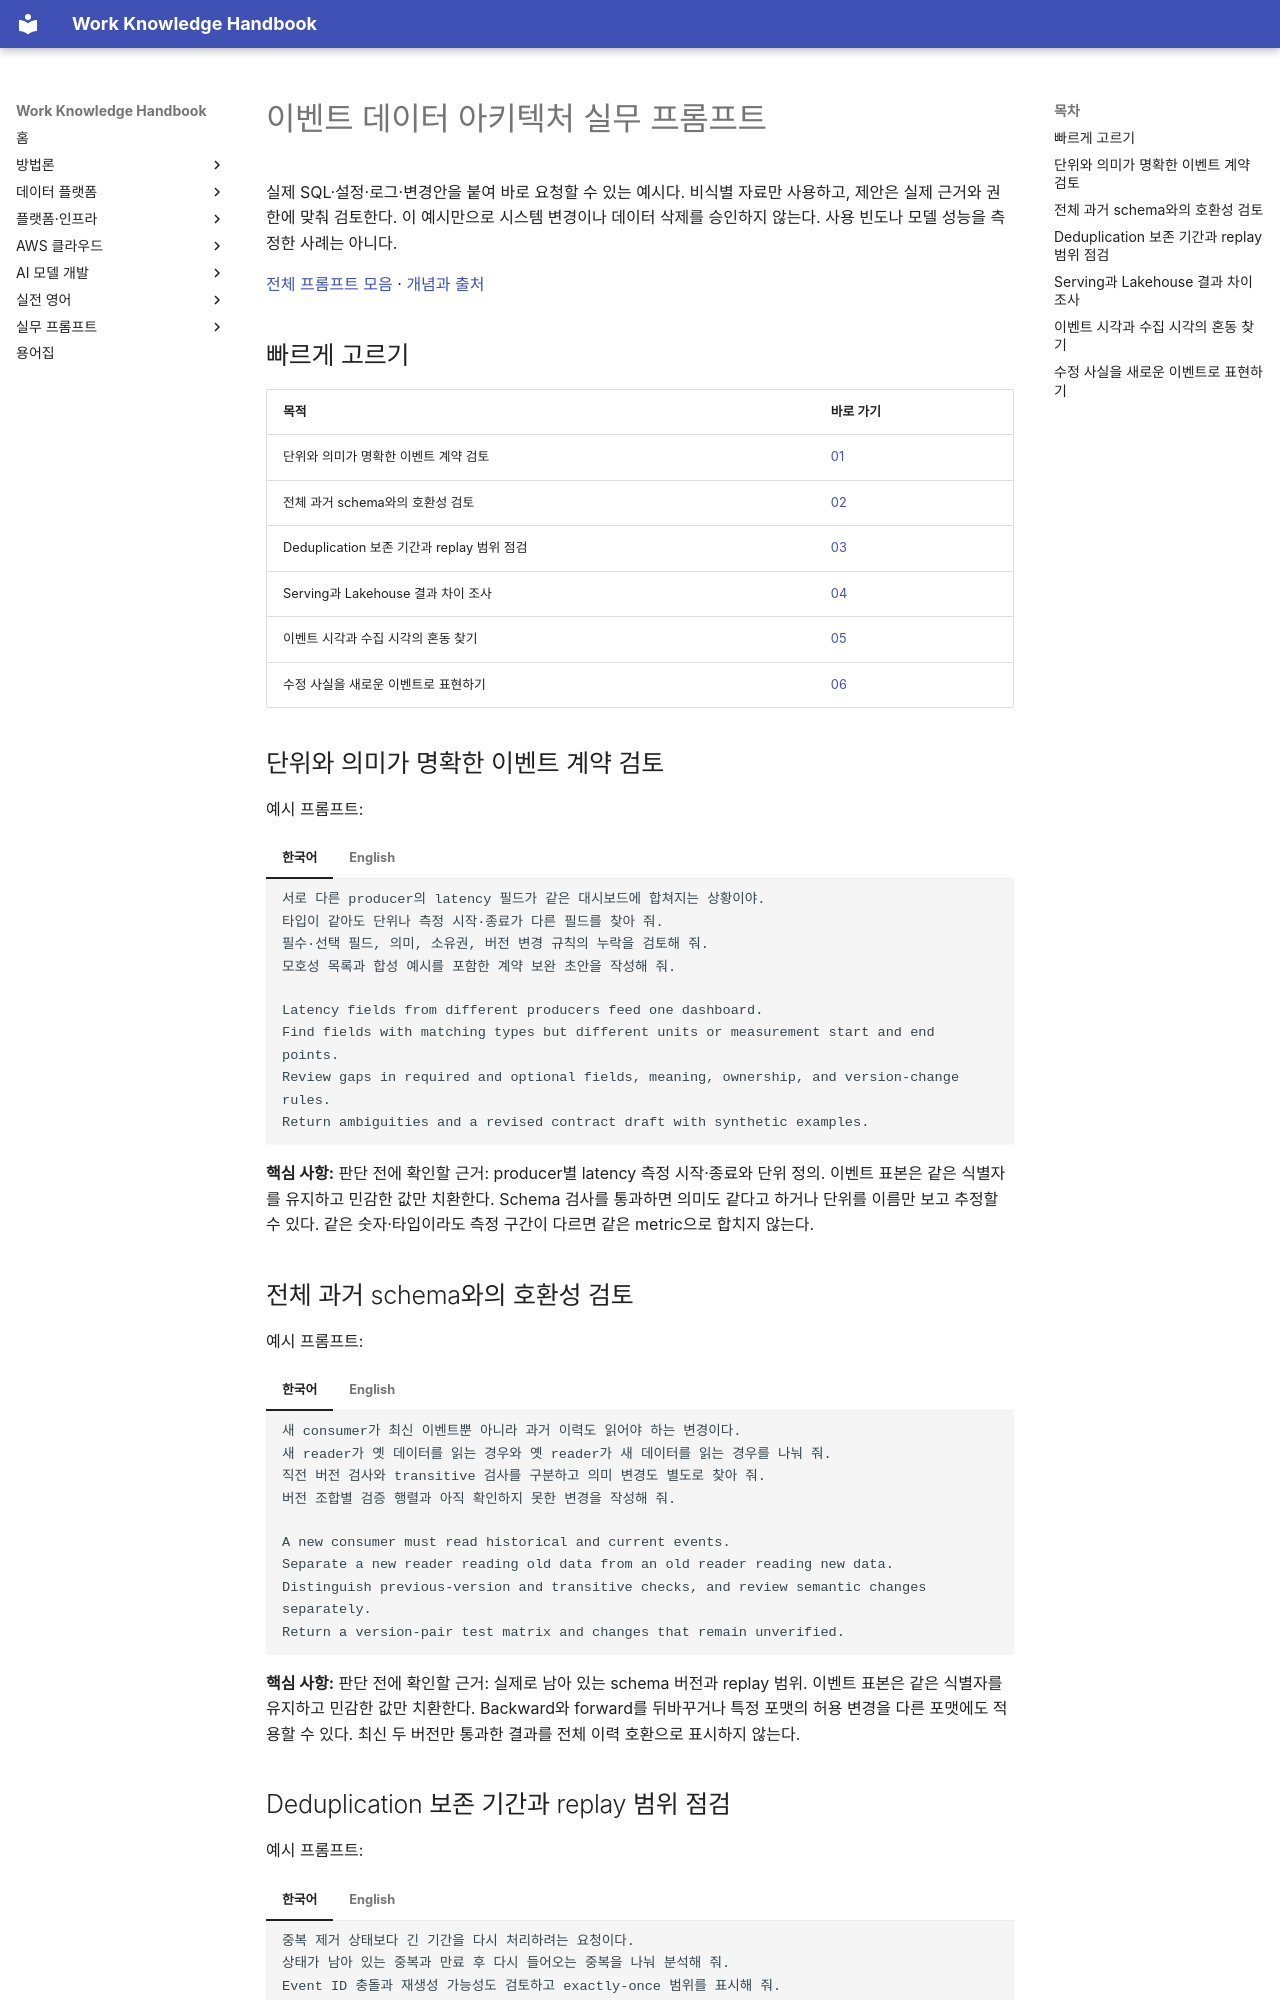

repository: nohdol97/work-handbook · page: ko/prompts/event-architecture/index.html · generator: mkdocs

---
id: prompts-event-architecture
status: overview
last_updated: 2026-10-18
last_reviewed: 2026-10-18
knowledge_ids: []
---

# 이벤트 데이터 아키텍처 실무 프롬프트

실제 SQL·설정·로그·변경안을 붙여 바로 요청할 수 있는 예시다. 비식별 자료만 사용하고, 제안은 실제 근거와 권한에 맞춰 검토한다. 이 예시만으로 시스템 변경이나 데이터 삭제를 승인하지 않는다. 사용 빈도나 모델 성능을 측정한 사례는 아니다.

[전체 프롬프트 모음](index.md) · [개념과 출처](../data-platform/event-architecture.md)

## 빠르게 고르기

| 목적 | 바로 가기 |
| --- | --- |
| 단위와 의미가 명확한 이벤트 계약 검토 | [01](#event-architecture-01) |
| 전체 과거 schema와의 호환성 검토 | [02](#event-architecture-02) |
| Deduplication 보존 기간과 replay 범위 점검 | [03](#event-architecture-03) |
| Serving과 Lakehouse 결과 차이 조사 | [04](#event-architecture-04) |
| 이벤트 시각과 수집 시각의 혼동 찾기 | [05](#event-architecture-05) |
| 수정 사실을 새로운 이벤트로 표현하기 | [06](#event-architecture-06) |

## 단위와 의미가 명확한 이벤트 계약 검토 {#event-architecture-01}

예시 프롬프트:

=== "한국어"

    ```text {.prompt}
    서로 다른 producer의 latency 필드가 같은 대시보드에 합쳐지는 상황이야.
    타입이 같아도 단위나 측정 시작·종료가 다른 필드를 찾아 줘.
    필수·선택 필드, 의미, 소유권, 버전 변경 규칙의 누락을 검토해 줘.
    모호성 목록과 합성 예시를 포함한 계약 보완 초안을 작성해 줘.
    ```

=== "English"

    ```text {.prompt}
    Latency fields from different producers feed one dashboard.
    Find fields with matching types but different units or measurement start and end points.
    Review gaps in required and optional fields, meaning, ownership, and version-change rules.
    Return ambiguities and a revised contract draft with synthetic examples.
    ```

**핵심 사항:** 판단 전에 확인할 근거: producer별 latency 측정 시작·종료와 단위 정의. 이벤트 표본은 같은 식별자를 유지하고 민감한 값만 치환한다. Schema 검사를 통과하면 의미도 같다고 하거나 단위를 이름만 보고 추정할 수 있다. 같은 숫자·타입이라도 측정 구간이 다르면 같은 metric으로 합치지 않는다.

## 전체 과거 schema와의 호환성 검토 {#event-architecture-02}

예시 프롬프트:

=== "한국어"

    ```text {.prompt}
    새 consumer가 최신 이벤트뿐 아니라 과거 이력도 읽어야 하는 변경이다.
    새 reader가 옛 데이터를 읽는 경우와 옛 reader가 새 데이터를 읽는 경우를 나눠 줘.
    직전 버전 검사와 transitive 검사를 구분하고 의미 변경도 별도로 찾아 줘.
    버전 조합별 검증 행렬과 아직 확인하지 못한 변경을 작성해 줘.
    ```

=== "English"

    ```text {.prompt}
    A new consumer must read historical and current events.
    Separate a new reader reading old data from an old reader reading new data.
    Distinguish previous-version and transitive checks, and review semantic changes separately.
    Return a version-pair test matrix and changes that remain unverified.
    ```

**핵심 사항:** 판단 전에 확인할 근거: 실제로 남아 있는 schema 버전과 replay 범위. 이벤트 표본은 같은 식별자를 유지하고 민감한 값만 치환한다. Backward와 forward를 뒤바꾸거나 특정 포맷의 허용 변경을 다른 포맷에도 적용할 수 있다. 최신 두 버전만 통과한 결과를 전체 이력 호환으로 표시하지 않는다.
